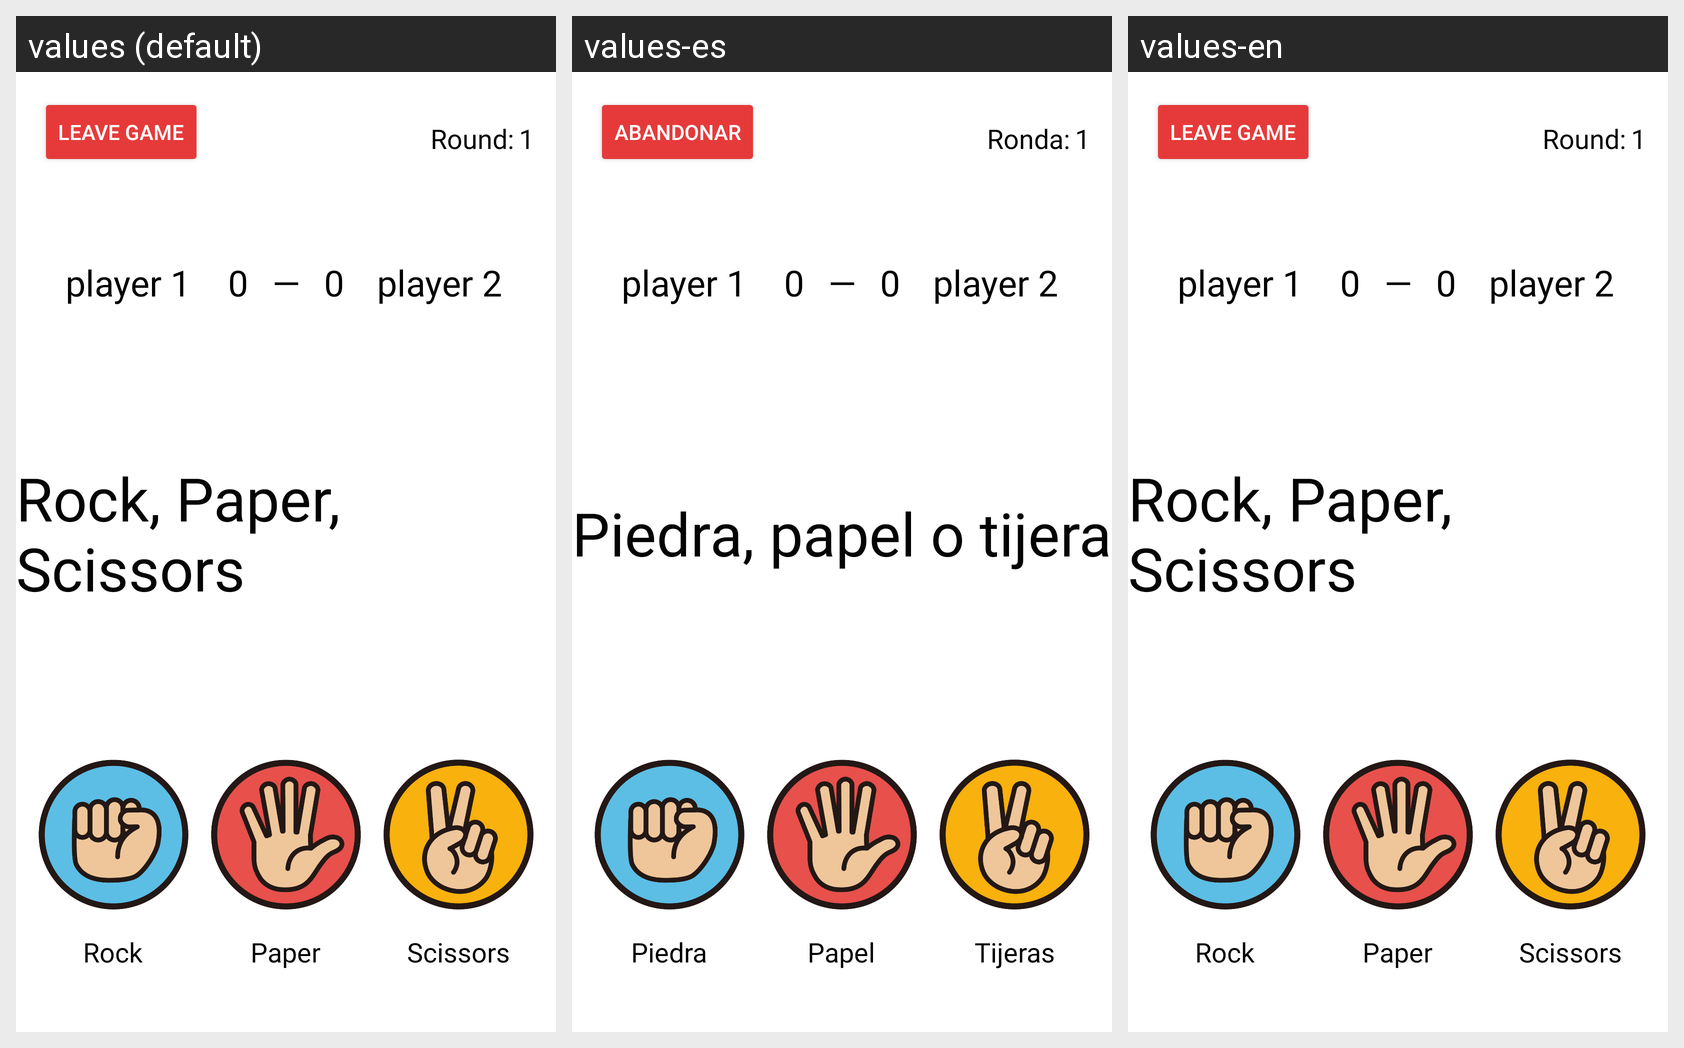

For this localized Android screen grid, give each drawn string resource with its value in every locale shown.
Android screen res/layout/activity_rpsgame.xml rendered under 3 locales, left to right: values (default), values-es, values-en. Device: Nexus 5 (rendered at 1080×1920; each locale shown at half size, 540×960, under a caption strip naming it); theme Theme.TableroTotal.
Strings drawn on this screen, with the default value and each locale's value (text and hints the layout hard-codes, and strings that could not be matched under every locale, appear in the picture but are not listed):

game_round
  values: Round:
  values-es: Ronda:
  values-en: Round:

button_leave
  values: Leave game
  values-es: Abandonar
  values-en: Leave game

paper
  values: Paper
  values-es: Papel
  values-en: Paper

rock
  values: Rock
  values-es: Piedra
  values-en: Rock

scissors
  values: Scissors
  values-es: Tijeras
  values-en: Scissors

RPS
  values: Rock, Paper, Scissors
  values-es: Piedra, papel o tijera
  values-en: Rock, Paper, Scissors
